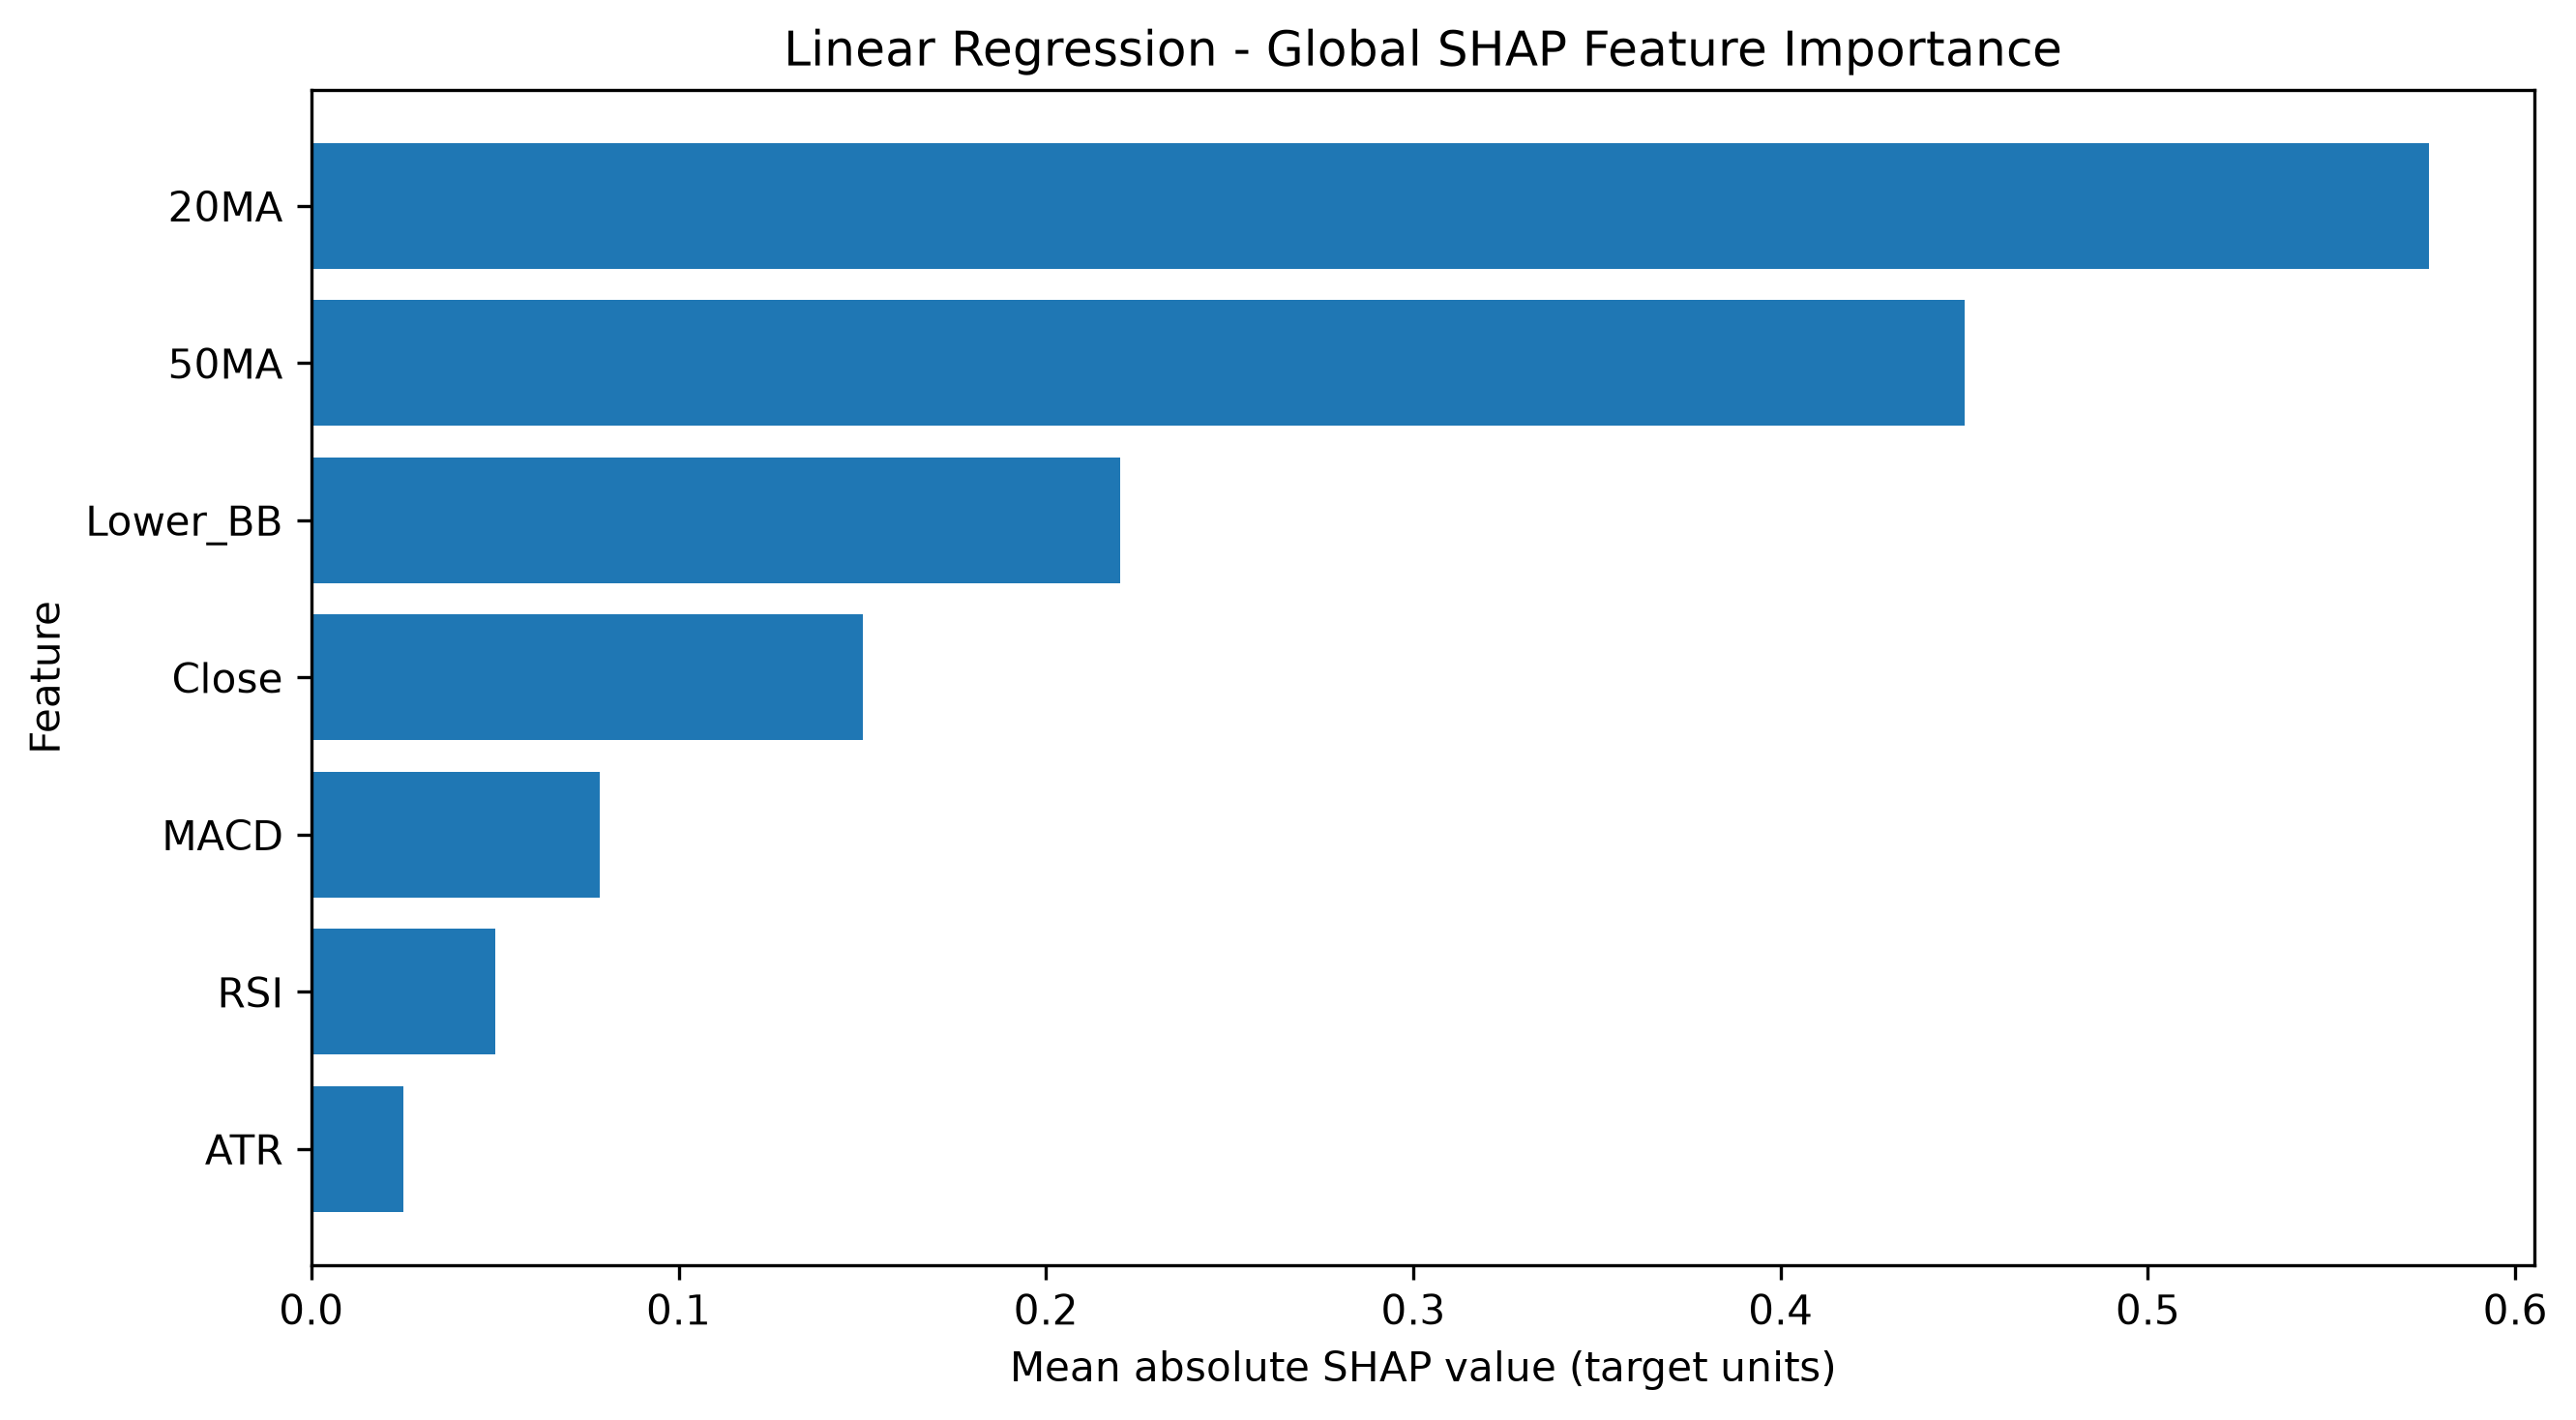

Values plotted in this chart, from the file beside it:
Feature, Mean |SHAP|, Mean SHAP, Rank
20MA, 0.5765, -0.2836, 1.0
50MA, 0.4502, 0.1065, 2.0
Lower_BB, 0.2202, 0.1558, 3.0
Close, 0.1502, -0.001942, 4.0
MACD, 0.07856, 0.03285, 5.0
RSI, 0.05004, -0.004471, 6.0
ATR, 0.02507, 0.01789, 7.0
